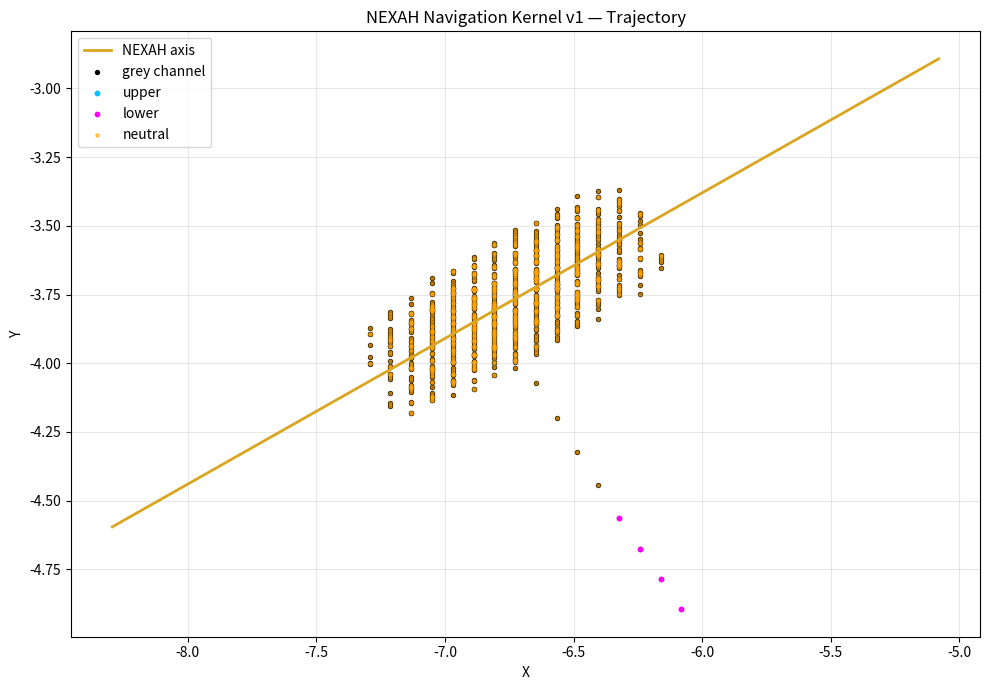
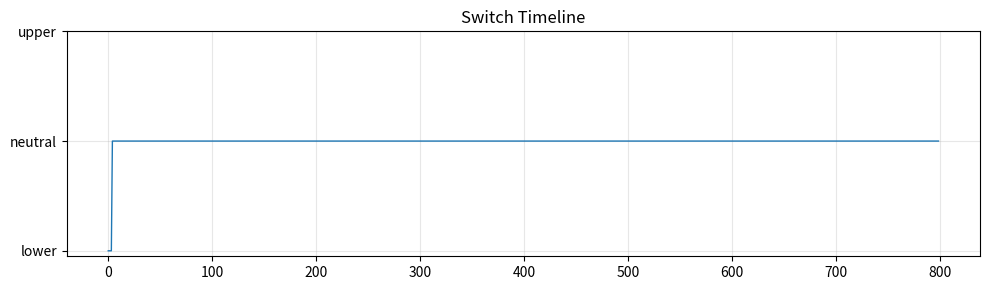
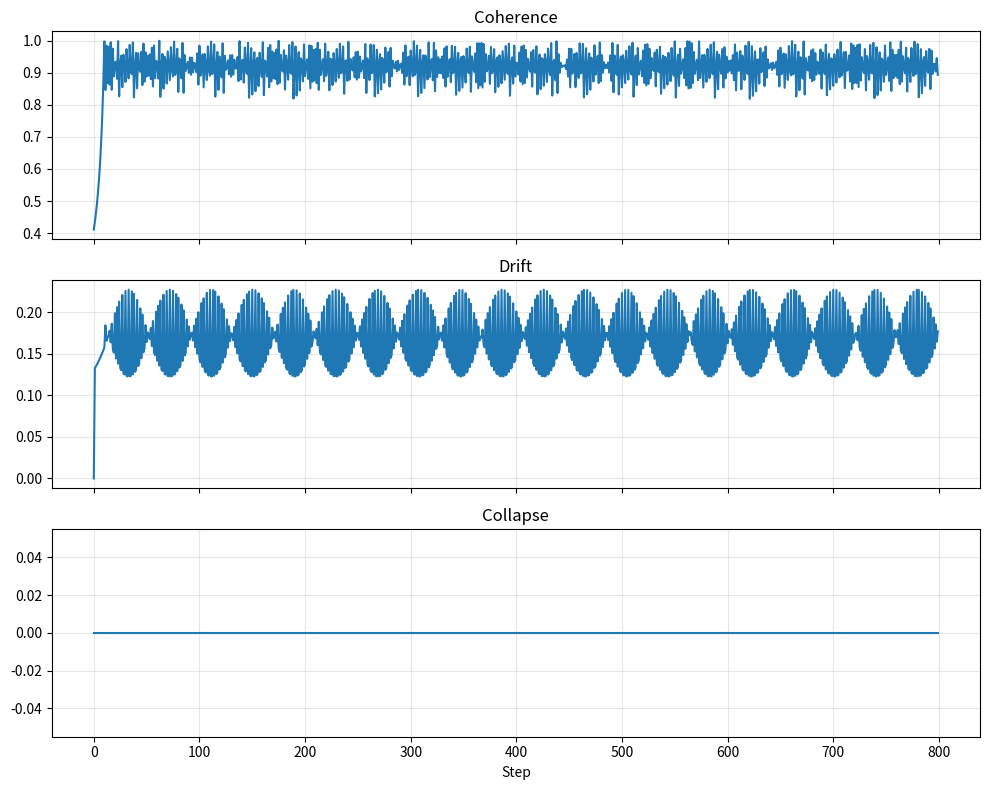

The matplotlib source for these figures, in order:
# nexah_navigation_kernel_v1.py

import numpy as np
import matplotlib.pyplot as plt


# ============================================================
# NEXAH Navigation Kernel v1
# ------------------------------------------------------------
# Purpose:
# - use the NEXAH axis as navigation spine
# - detect grey-channel behavior
# - generate active strand oscillation
# - visualize trajectory + switch behavior
#
# This replaces the first minimal test version.
# ============================================================


# ------------------------------------------------------------
# PARAMETERS
# ------------------------------------------------------------
axis_slope = 0.53
axis_intercept = -0.2

grey_threshold = 2.0
switch_offset = 1.0

step_size = 0.15
osc_strength = 0.40
osc_freq = 0.08

n_steps = 800


# ------------------------------------------------------------
# GEOMETRY HELPERS
# ------------------------------------------------------------
def line_projection(x: float, y: float, m: float, b: float) -> tuple[float, float]:
    """
    Orthogonal projection of point (x, y) onto line y = m*x + b
    """
    x_proj = (x + m * (y - b)) / (1 + m * m)
    y_proj = m * x_proj + b
    return x_proj, y_proj


def signed_distance(x: float, y: float, m: float, b: float) -> float:
    """
    Signed distance to line y = m*x + b
    """
    return (m * x - y + b) / np.sqrt(m * m + 1)


# ------------------------------------------------------------
# CHANNEL DETECTION
# ------------------------------------------------------------
def detect_channel(x: float, y: float) -> str:
    dist = abs(signed_distance(x, y, axis_slope, axis_intercept))
    return "grey" if dist < grey_threshold else "field"


# ------------------------------------------------------------
# SWITCH DETECTION
# ------------------------------------------------------------
def detect_switch(x: float, y: float) -> str:
    d = signed_distance(x, y, axis_slope, axis_intercept)

    if d > switch_offset:
        return "lower"
    elif d < -switch_offset:
        return "upper"
    else:
        return "neutral"


# ------------------------------------------------------------
# SIGNALS
# ------------------------------------------------------------
def compute_signals(x: float, y: float, prev_x: float, prev_y: float) -> dict:
    dx = x - prev_x
    dy = y - prev_y

    drift = np.sqrt(dx**2 + dy**2)

    x_proj, y_proj = line_projection(x, y, axis_slope, axis_intercept)
    dist = np.sqrt((x - x_proj) ** 2 + (y - y_proj) ** 2)

    coherence = 1.0 / (1.0 + dist)
    collapse = max(0.0, dist - grey_threshold)

    return {
        "drift": drift,
        "coherence": coherence,
        "collapse": collapse,
    }


# ------------------------------------------------------------
# KERNEL STEP
# ------------------------------------------------------------
def nexah_kernel_step(
    x: float,
    y: float,
    prev_x: float,
    prev_y: float,
    t: int,
) -> tuple[float, float, str, str, dict]:
    """
    One navigation step.
    """

    channel = detect_channel(x, y)
    switch = detect_switch(x, y)
    signals = compute_signals(x, y, prev_x, prev_y)

    # --------------------------------------------------------
    # Base direction: project toward axis
    # --------------------------------------------------------
    x_proj, y_proj = line_projection(x, y, axis_slope, axis_intercept)

    dx = x_proj - x
    dy = y_proj - y

    norm = np.sqrt(dx**2 + dy**2) + 1e-8
    dx /= norm
    dy /= norm

    # --------------------------------------------------------
    # Channel behavior
    # --------------------------------------------------------
    if channel == "grey":
        dx *= 1.15
        dy *= 1.15
    else:
        dx *= 0.55
        dy *= 0.55

    # --------------------------------------------------------
    # Active strand oscillation
    # --------------------------------------------------------
    osc = np.sin(osc_freq * t + 0.15 * x)
    dy += osc_strength * osc

    # --------------------------------------------------------
    # Collapse avoidance
    # --------------------------------------------------------
    if signals["collapse"] > 0.5:
        dx *= -0.7
        dy *= -0.7

    # --------------------------------------------------------
    # Final step
    # --------------------------------------------------------
    new_x = x + step_size * dx
    new_y = y + step_size * dy

    return new_x, new_y, channel, switch, signals


# ------------------------------------------------------------
# SIMULATION
# ------------------------------------------------------------
def run_kernel_simulation(
    start: tuple[float, float] = (-6.0, -5.0),
    steps: int = n_steps,
) -> tuple[np.ndarray, list[str], list[str], list[dict]]:
    x, y = start
    prev_x, prev_y = x, y

    traj = []
    channels = []
    switches = []
    signals = []

    for t in range(steps):
        new_x, new_y, ch, sw, sig = nexah_kernel_step(x, y, prev_x, prev_y, t)

        traj.append((new_x, new_y))
        channels.append(ch)
        switches.append(sw)
        signals.append(sig)

        prev_x, prev_y = x, y
        x, y = new_x, new_y

    return np.array(traj), channels, switches, signals


# ------------------------------------------------------------
# VISUALIZATION
# ------------------------------------------------------------
def plot_kernel_results(
    traj: np.ndarray,
    channels: list[str],
    switches: list[str],
    signals: list[dict],
) -> None:
    x = traj[:, 0]
    y = traj[:, 1]

    # masks
    grey_mask = np.array([c == "grey" for c in channels])
    upper_mask = np.array([s == "upper" for s in switches])
    lower_mask = np.array([s == "lower" for s in switches])
    neutral_mask = np.array([s == "neutral" for s in switches])

    # axis
    xx = np.linspace(np.min(x) - 1, np.max(x) + 1, 300)
    yy = axis_slope * xx + axis_intercept

    # --------------------------------------------------------
    # Plot 1: trajectory in field
    # --------------------------------------------------------
    plt.figure(figsize=(10, 7))
    plt.plot(xx, yy, color="goldenrod", linewidth=2, label="NEXAH axis")
    plt.scatter(x[grey_mask], y[grey_mask], s=8, c="black", label="grey channel")
    plt.scatter(x[upper_mask], y[upper_mask], s=10, c="deepskyblue", label="upper")
    plt.scatter(x[lower_mask], y[lower_mask], s=10, c="magenta", label="lower")
    plt.scatter(x[neutral_mask], y[neutral_mask], s=5, c="orange", alpha=0.6, label="neutral")

    plt.title("NEXAH Navigation Kernel v1 — Trajectory")
    plt.xlabel("X")
    plt.ylabel("Y")
    plt.grid(True, alpha=0.3)
    plt.legend()
    plt.tight_layout()
    plt.show()

    # --------------------------------------------------------
    # Plot 2: switch timeline
    # --------------------------------------------------------
    switch_values = []
    for s in switches:
        if s == "upper":
            switch_values.append(1)
        elif s == "lower":
            switch_values.append(-1)
        else:
            switch_values.append(0)

    plt.figure(figsize=(10, 3))
    plt.plot(switch_values, linewidth=1.0)
    plt.title("Switch Timeline")
    plt.yticks([-1, 0, 1], ["lower", "neutral", "upper"])
    plt.grid(True, alpha=0.3)
    plt.tight_layout()
    plt.show()

    # --------------------------------------------------------
    # Plot 3: coherence / drift / collapse
    # --------------------------------------------------------
    coherence = [s["coherence"] for s in signals]
    drift = [s["drift"] for s in signals]
    collapse = [s["collapse"] for s in signals]

    fig, axs = plt.subplots(3, 1, figsize=(10, 8), sharex=True)

    axs[0].plot(coherence)
    axs[0].set_title("Coherence")
    axs[0].grid(True, alpha=0.3)

    axs[1].plot(drift)
    axs[1].set_title("Drift")
    axs[1].grid(True, alpha=0.3)

    axs[2].plot(collapse)
    axs[2].set_title("Collapse")
    axs[2].grid(True, alpha=0.3)
    axs[2].set_xlabel("Step")

    plt.tight_layout()
    plt.show()


# ------------------------------------------------------------
# MAIN
# ------------------------------------------------------------
if __name__ == "__main__":
    traj, channels, switches, signals = run_kernel_simulation(
        start=(-6.0, -5.0),
        steps=800,
    )

    print("=== NEXAH Kernel v1 ===")
    print("Trajectory length:", len(traj))
    print("Grey count:", channels.count("grey"))
    print("Upper switches:", switches.count("upper"))
    print("Lower switches:", switches.count("lower"))
    print("Neutral states:", switches.count("neutral"))

    plot_kernel_results(traj, channels, switches, signals)
